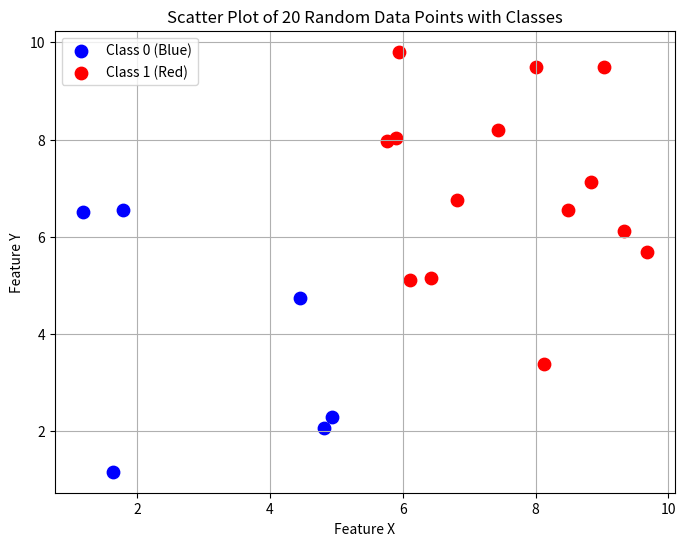

The script that saved this image:
import numpy as np
import matplotlib.pyplot as plt
import pandas as pd

# Step 1: Generate 20 random data points for features X and Y
np.random.seed(0)  
X = np.random.uniform(1, 10, 20)
Y = np.random.uniform(1, 10, 20)

# Step 2: Create class labels based on a simple rule
classes = np.where(X + Y > 10, 1, 0)

# Step 3: Create a DataFrame (optional, for easy display)
df = pd.DataFrame({'X': X, 'Y': Y, 'Class': classes})

# Step 4: Plot the scatter plot
plt.figure(figsize=(8, 6))

# Plot class 0 (Blue)
plt.scatter(df[df['Class'] == 0]['X'], df[df['Class'] == 0]['Y'], color='blue', label='Class 0 (Blue)', s=80)

# Plot class 1 (Red)
plt.scatter(df[df['Class'] == 1]['X'], df[df['Class'] == 1]['Y'], color='red', label='Class 1 (Red)', s=80)

plt.title('Scatter Plot of 20 Random Data Points with Classes')
plt.xlabel('Feature X')
plt.ylabel('Feature Y')
plt.legend()
plt.grid(True)
plt.show()
